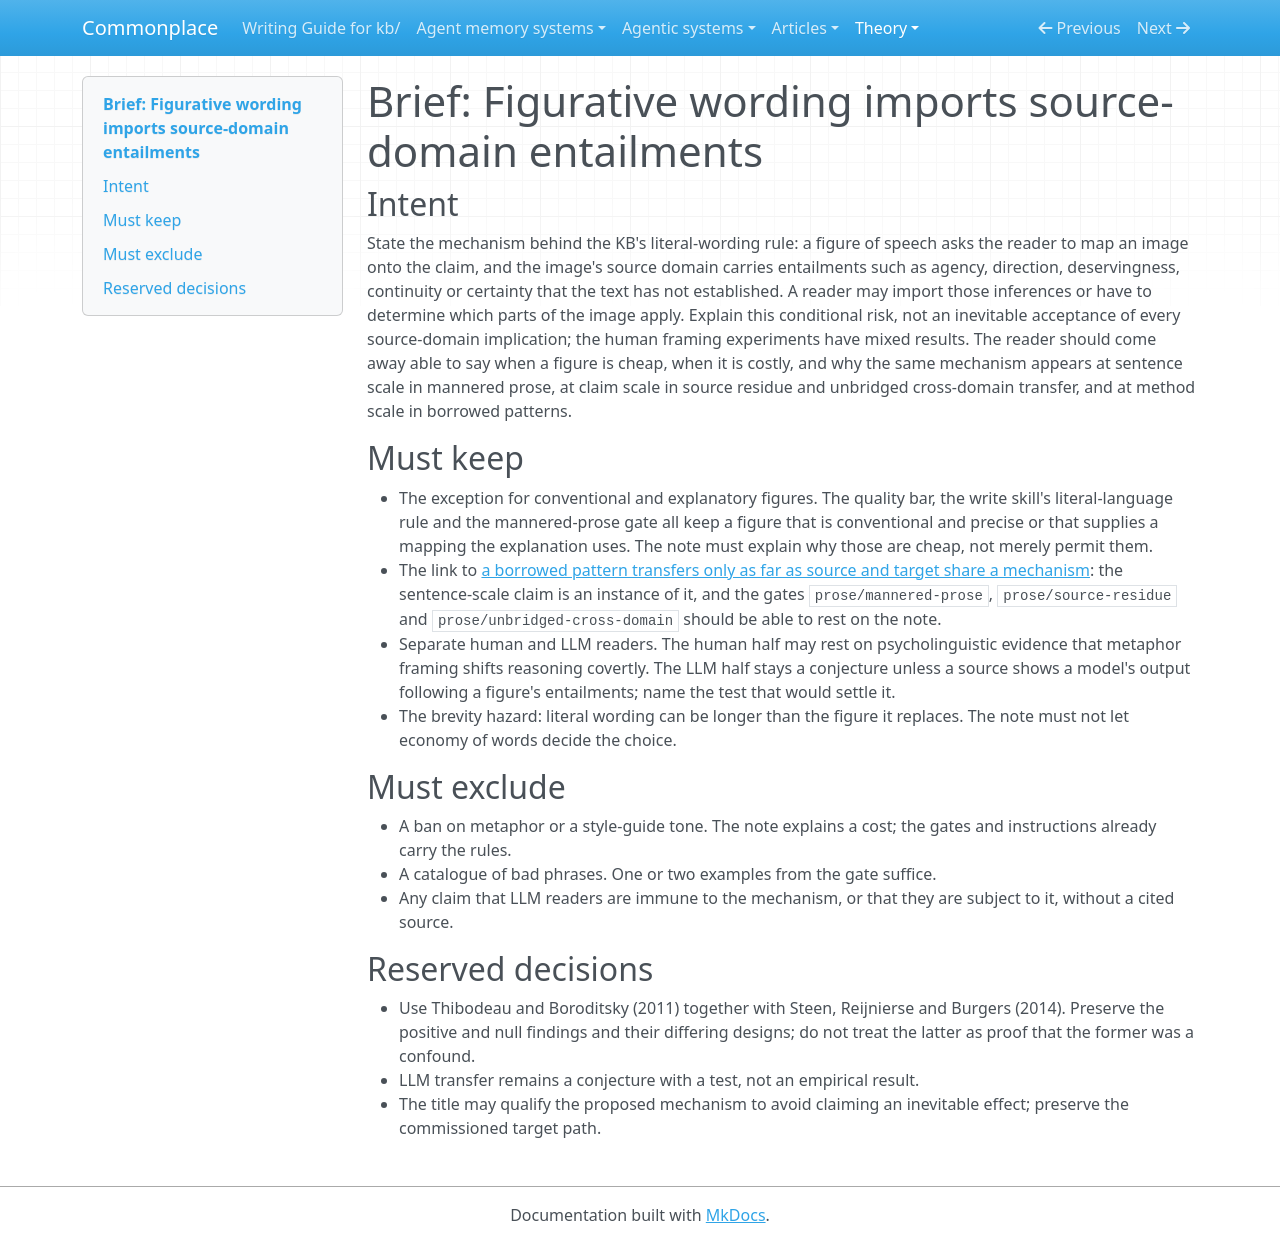

repository: zby/commonplace · page: theory/figurative-wording-imports-source-domain-entailments-unless-mapped.brief/index.html · generator: mkdocs

---
type: types/write-brief.md
description: "Commission for the figurative-wording note: explain conditional inference risks, justified mappings and useful figures while separating mixed human evidence from LLM conjecture."
---

# Brief: Figurative wording imports source-domain entailments


## Intent

State the mechanism behind the KB's literal-wording rule: a figure of speech
asks the reader to map an image onto the claim, and the image's source domain
carries entailments such as agency, direction, deservingness, continuity or
certainty that the text has not established. A reader may import those
inferences or have to determine which parts of the image apply. Explain this
conditional risk, not an inevitable acceptance of every source-domain
implication; the human framing experiments have mixed results. The reader should come away able to say
when a figure is cheap, when it is costly, and why the same mechanism appears
at sentence scale in mannered prose, at claim scale in source residue and
unbridged cross-domain transfer, and at method scale in borrowed patterns.

## Must keep

- The exception for conventional and explanatory figures. The quality bar,
  the write skill's literal-language rule and the mannered-prose gate all keep
  a figure that is conventional and precise or that supplies a mapping the
  explanation uses. The note must explain why those are cheap, not merely
  permit them.
- The link to [a borrowed pattern transfers only as far as source and target
  share a mechanism](./borrowed-patterns-transfer-only-over-shared-mechanism.md):
  the sentence-scale claim is an instance of it, and the gates
  `prose/mannered-prose`, `prose/source-residue` and
  `prose/unbridged-cross-domain` should be able to rest on the note.
- Separate human and LLM readers. The human half may rest on
  psycholinguistic evidence that metaphor framing shifts reasoning covertly.
  The LLM half stays a conjecture unless a source shows a model's output
  following a figure's entailments; name the test that would settle it.
- The brevity hazard: literal wording can be longer than the figure it
  replaces. The note must not let economy of words decide the choice.

## Must exclude

- A ban on metaphor or a style-guide tone. The note explains a cost; the
  gates and instructions already carry the rules.
- A catalogue of bad phrases. One or two examples from the gate suffice.
- Any claim that LLM readers are immune to the mechanism, or that they are
  subject to it, without a cited source.

## Reserved decisions

- Use Thibodeau and Boroditsky (2011) together with Steen, Reijnierse and
  Burgers (2014). Preserve the positive and null findings and their differing
  designs; do not treat the latter as proof that the former was a confound.
- LLM transfer remains a conjecture with a test, not an empirical result.
- The title may qualify the proposed mechanism to avoid claiming an
  inevitable effect; preserve the commissioned target path.
